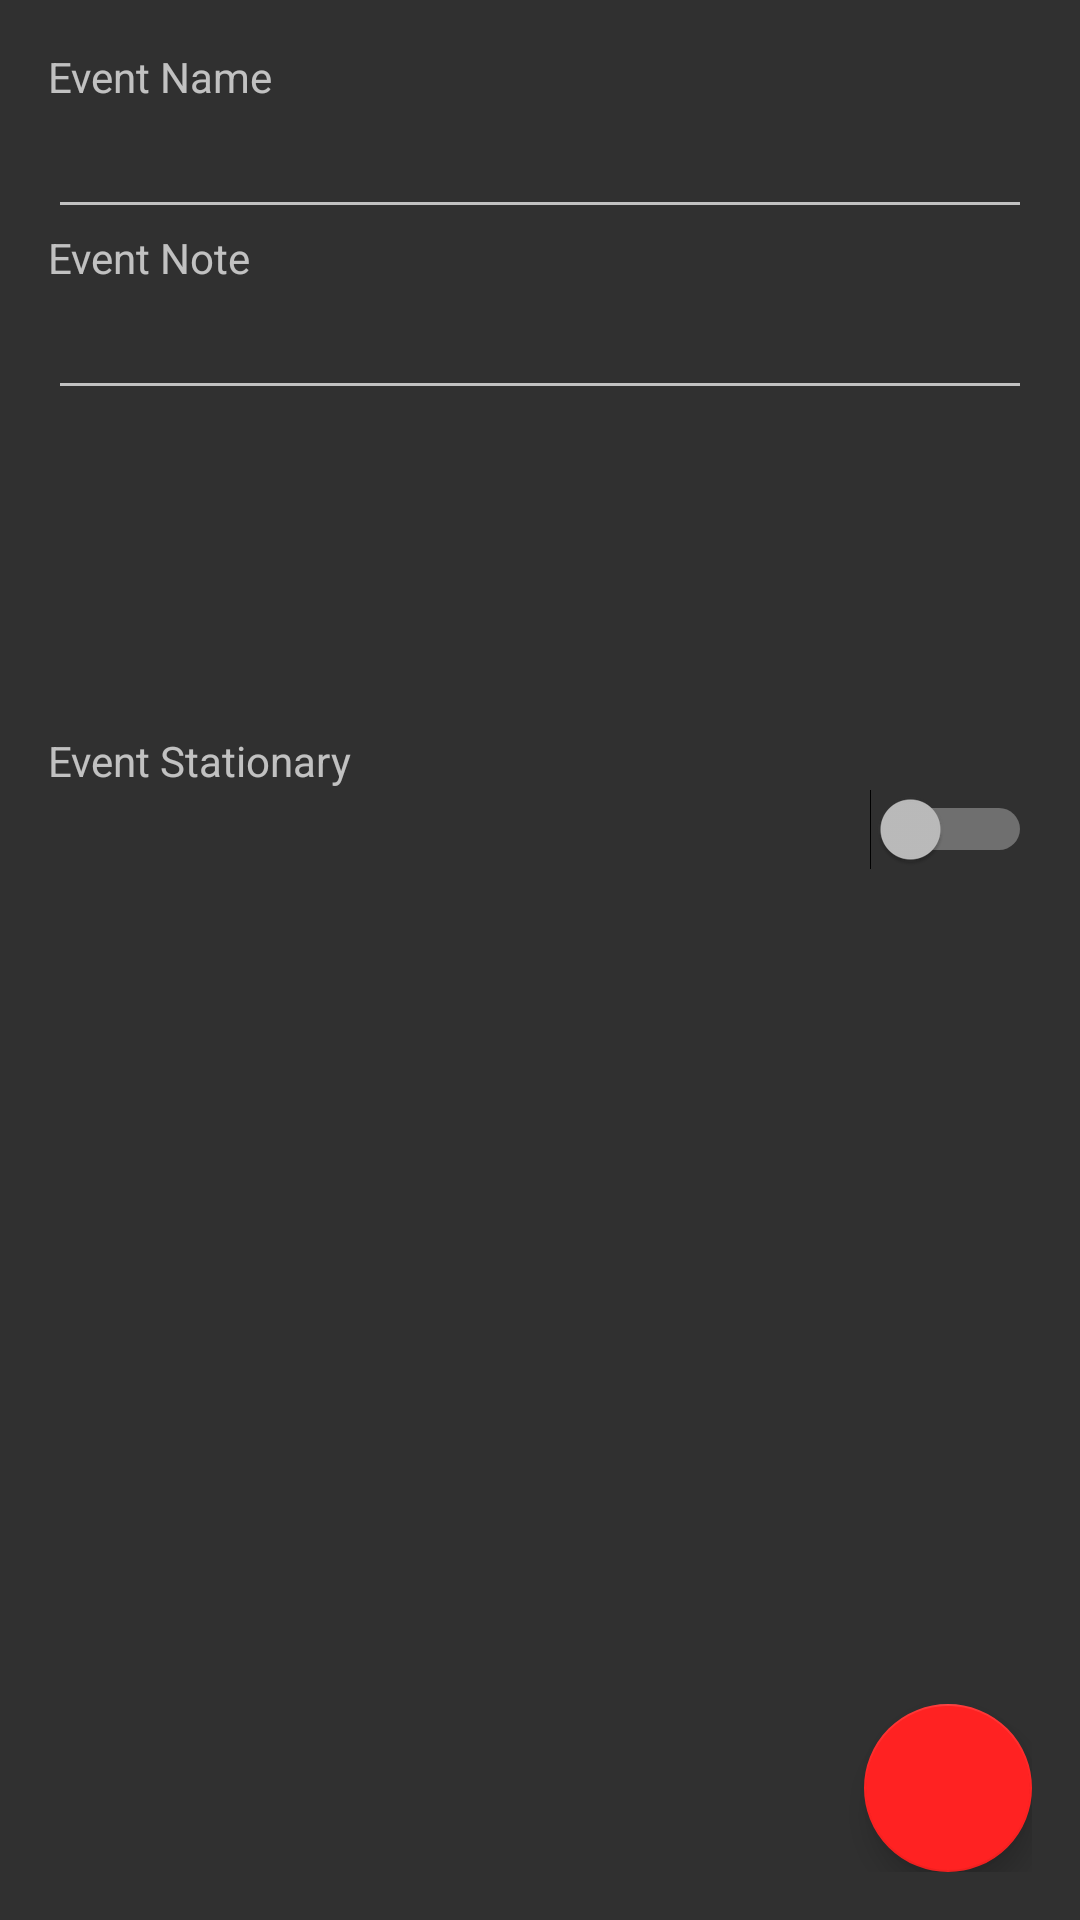

This screen was rendered from an Android layout file. Write that file and the resources it references.
<!-- AndroidManifest.xml: application theme AppTheme -->
<!-- res/layout/activity_developer_event_create.xml -->
<?xml version="1.0" encoding="utf-8"?>
<RelativeLayout
    xmlns:android="http://schemas.android.com/apk/res/android"
    xmlns:app="http://schemas.android.com/apk/res-auto"
    xmlns:tools="http://schemas.android.com/tools"
    android:layout_width="match_parent"
    android:layout_height="match_parent"
    tools:context=".developer.developerActivities.developerEvent.DeveloperEventCreateActivity"
    android:orientation="vertical"
    android:padding="16dp">

    <ScrollView
        android:layout_width="match_parent"
        android:layout_height="match_parent">

        <LinearLayout
            android:layout_width="match_parent"
            android:layout_height="wrap_content"
            android:orientation="vertical">

            
            <TextView
                android:layout_width="match_parent"
                android:layout_height="wrap_content"
                android:text="@string/developer_create_event_name"
                tools:layout_editor_absoluteX="16dp"
                tools:layout_editor_absoluteY="16dp" />

            <EditText
                android:id="@+id/developer_create_event_name_et"
                android:layout_width="match_parent"
                android:layout_height="wrap_content"
                android:ems="10"
                android:inputType="textPersonName"
                tools:ignore="LabelFor" />

            
            <TextView
                android:layout_width="match_parent"
                android:layout_height="wrap_content"
                android:text="@string/developer_create_event_note" />

            <EditText
                android:id="@+id/developer_create_event_note_et"
                android:layout_width="match_parent"
                android:layout_height="wrap_content"
                android:inputType="textPersonName"
                tools:ignore="LabelFor" />

            
            <FrameLayout
                android:layout_width="match_parent"
                android:layout_height="wrap_content">

                <LinearLayout
                    android:layout_width="match_parent"
                    android:layout_height="wrap_content"
                    android:orientation="vertical">

                    <LinearLayout
                        android:layout_width="match_parent"
                        android:layout_height="wrap_content"
                        android:orientation="horizontal"
                        android:padding="16dp">

                        <TextView
                            android:id="@+id/developer_create_event_start_date_tv"
                            android:layout_width="0dp"
                            android:textSize="16sp"
                            android:layout_weight="1"
                            android:layout_height="wrap_content" />

                        <TextView
                            android:id="@+id/developer_create_event_start_time_tv"
                            android:textSize="16sp"
                            android:layout_width="wrap_content"
                            android:layout_height="wrap_content" />

                    </LinearLayout>

                    <LinearLayout
                        android:layout_width="match_parent"
                        android:layout_height="wrap_content"
                        android:orientation="horizontal"
                        android:padding="16dp">

                        <TextView
                            android:id="@+id/developer_create_event_end_date_tv"
                            android:layout_width="0dp"
                            android:textSize="16sp"
                            android:layout_height="wrap_content"
                            android:layout_weight="1" />

                        <TextView
                            android:id="@+id/developer_create_event_end_time_tv"
                            android:layout_width="wrap_content"
                            android:textSize="16sp"
                            android:layout_height="wrap_content" />

                    </LinearLayout>

                </LinearLayout>

            </FrameLayout>

            
            <TextView
                android:layout_width="match_parent"
                android:layout_height="wrap_content"
                android:text="@string/developer_create_event_stationary" />

            <Switch
                android:id="@+id/developer_create_event_stationary_s"
                android:layout_width="match_parent"
                android:layout_height="wrap_content" />

        </LinearLayout>

    </ScrollView>

    <android.support.design.widget.FloatingActionButton
        android:id="@+id/developer_create_event_fab"
        android:layout_alignParentBottom="true"
        android:layout_alignParentEnd="true"
        android:layout_width="wrap_content"
        android:layout_height="wrap_content" />

</RelativeLayout>
<!-- resources referenced by this layout -->
<resources>
  <string name="developer_create_event_name">Event Name</string>
  <string name="developer_create_event_note">Event Note</string>
  <string name="developer_create_event_stationary">Event Stationary</string>
  <style name="AppTheme" parent="Theme.MaterialComponents.NoActionBar.Bridge">
          
          <item name="colorPrimary">@color/colorPrimary</item>
          <item name="colorPrimaryDark">@color/colorPrimaryDark</item>
          <item name="colorAccent">@color/colorAccent</item>
      </style>
  <color name="colorPrimary">#933</color>
  <color name="colorPrimaryDark">#f66</color>
  <color name="colorAccent">#f22</color>
</resources>
